Photos from the image-classification dataset "data" in the GitHub repository uwenayoallain/alu-mlp-summative. Its 5 classes are: cercospora leaf spot, healthy, leaf miner, phoma leaf disease, coffee leaf rust.

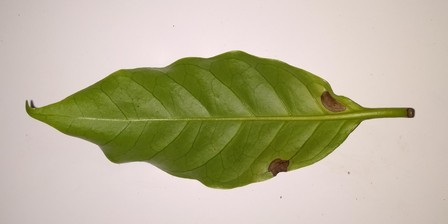
Label: phoma leaf disease

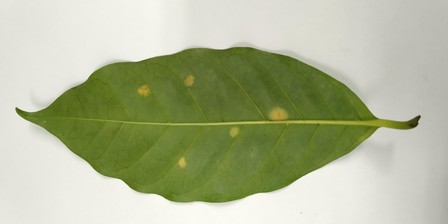
Label: coffee leaf rust

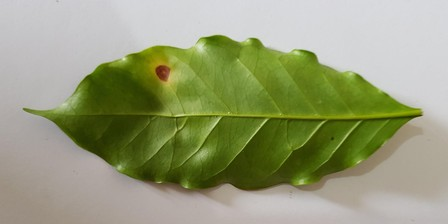
Label: cercospora leaf spot

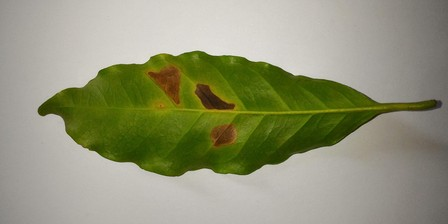
Label: leaf miner

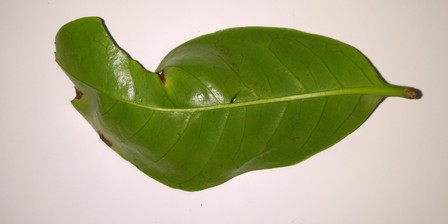
Label: phoma leaf disease

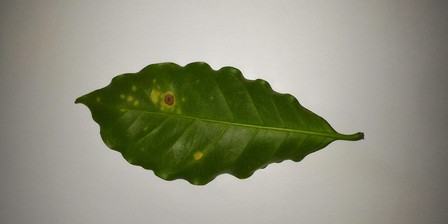
Label: coffee leaf rust
